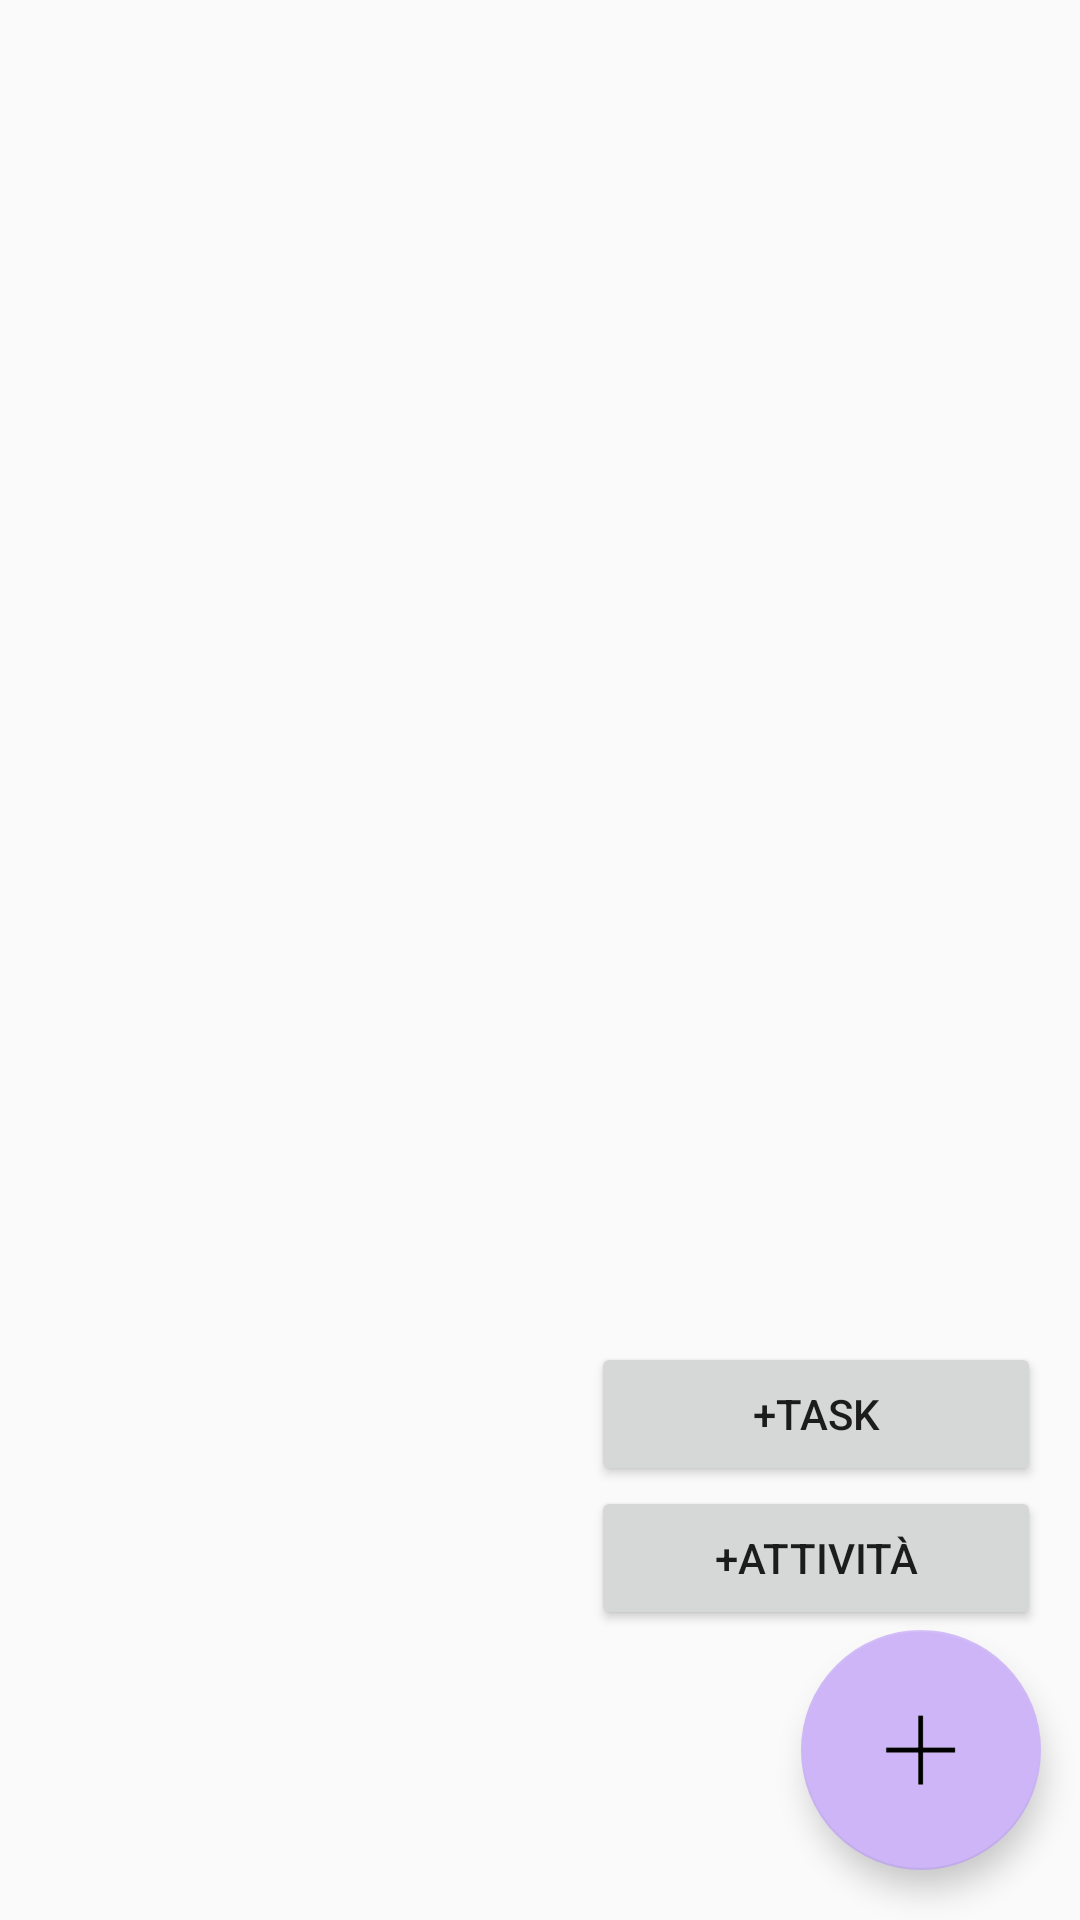

This screen was rendered from an Android layout file. Write that file and the resources it references.
<!-- AndroidManifest.xml: application theme PastelTheme -->
<!-- res/layout/new_s_settings_lower_fragment_layout.xml -->
<?xml version="1.0" encoding="utf-8"?>
<androidx.constraintlayout.widget.ConstraintLayout xmlns:android="http://schemas.android.com/apk/res/android"
    xmlns:app="http://schemas.android.com/apk/res-auto"
    xmlns:tools="http://schemas.android.com/tools"
    android:layout_width="match_parent"
    android:layout_height="match_parent"
    android:orientation="vertical">

    <ImageView
        android:id="@+id/thumbtest"
        android:layout_width="wrap_content"
        android:layout_height="wrap_content" />

    <androidx.recyclerview.widget.RecyclerView
        android:id="@+id/recyclerView"
        android:layout_width="match_parent"
        android:layout_height="0dp"
        app:layout_constraintBottom_toBottomOf="parent"
        app:layout_constraintTop_toTopOf="parent"
        app:layout_constraintVertical_bias="0.0"
        tools:layout_editor_absoluteX="0dp" />

    <com.google.android.material.floatingactionbutton.FloatingActionButton
        android:id="@+id/addFAB"
        android:layout_width="wrap_content"
        android:layout_height="wrap_content"
        android:clickable="true"
        android:textAlignment="center"
        app:fabCustomSize="80dp"
        android:src="@drawable/plus"
        app:layout_constraintBottom_toBottomOf="parent"
        app:layout_constraintEnd_toEndOf="parent"
        app:layout_constraintHorizontal_bias="0.954"
        app:layout_constraintStart_toStartOf="parent"
        app:layout_constraintTop_toTopOf="parent"
        app:layout_constraintVertical_bias="0.97" />

    <LinearLayout
        android:id="@+id/FloatingAddMenu"
        android:layout_width="150dp"
        android:layout_height="wrap_content"
        android:orientation="vertical"
        app:layout_constraintBottom_toTopOf="@+id/addFAB"
        app:layout_constraintEnd_toEndOf="@+id/addFAB"
        app:layout_constraintHorizontal_bias="1.0"
        app:layout_constraintStart_toStartOf="@+id/addFAB">

        <Button
            android:id="@+id/addTaskMenuButton"
            android:layout_width="match_parent"
            android:layout_height="wrap_content"
            android:text="@string/addTaskBtn" />

        <Button
            android:id="@+id/addActivityMenuButton"
            android:layout_width="match_parent"
            android:layout_height="wrap_content"
            android:text="@string/addActivityBtn" />
    </LinearLayout>
</androidx.constraintlayout.widget.ConstraintLayout>
<!-- resources referenced by this layout -->
<resources>
  <!-- drawable plus: png bitmap (drawable, 791 bytes) -->
  <string name="addActivityBtn">"+Attività"</string>
  <string name="addTaskBtn">+Task</string>
  <style name="PastelTheme" parent="Theme.AppCompat.Light.NoActionBar">
          <item name="colorPrimary">@color/pastel_yellow</item>
          <item name="colorPrimaryDark">@color/pastel_red</item>
          <item name="colorAccent">@color/pastel_purple</item>
          <item name="android:textColorHighlight">@color/pastel_green</item>
      </style>
  <color name="pastel_yellow">#FCECA8</color>
  <color name="pastel_red">#FAC7C7</color>
  <color name="pastel_purple">#CDB5F7</color>
  <color name="pastel_green">#A2E9D9</color>
</resources>
